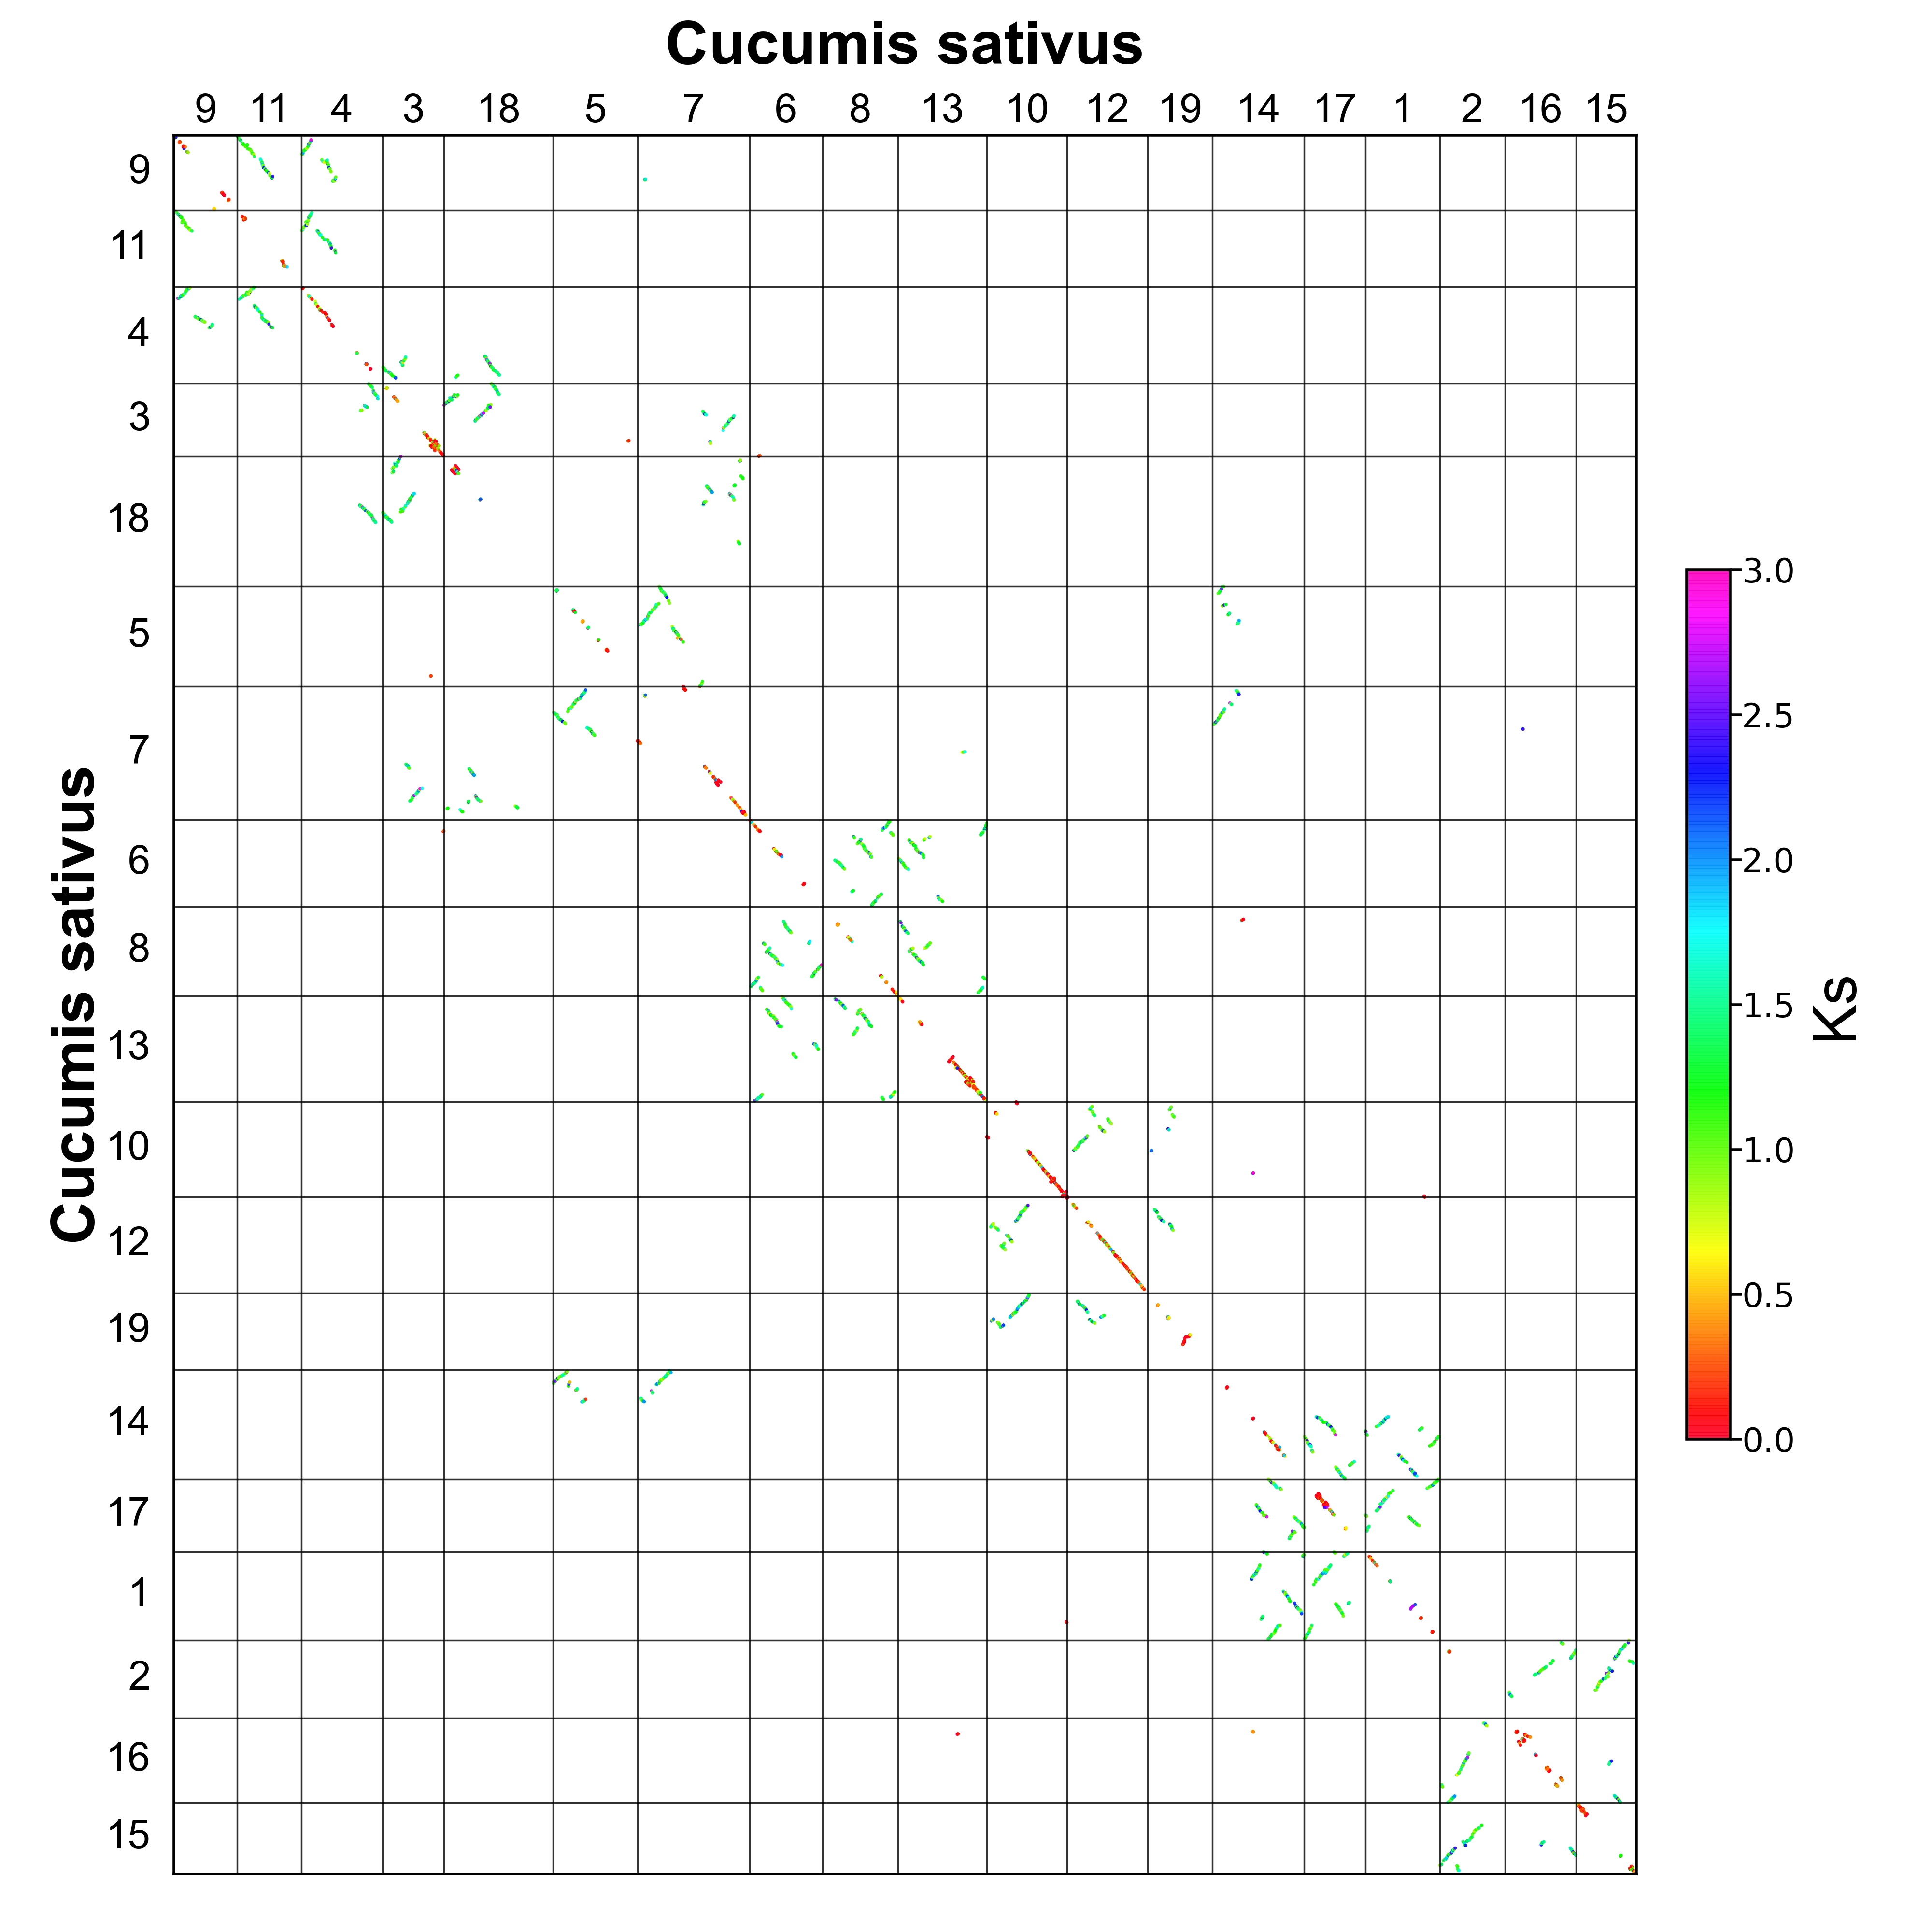

Data behind this chart, as committed beside it:
id, chr1, chr2, start1, end1, start2, end2, pvalue, length, ks_median, ks_average, homo1, homo2, homo3, homo4, homo5, block1, block2, ks, density1, density2, class1, class2
1, 1, 1, 311.0, 892.0, 312.0, 891.0, 0.152, 84, 0.4623, 0.5645, 0.5952, 0.7619, 0.8571, 0.9048, 0.9762, 311_327_330_342_349_354_374_400_401_403_…, 312_331_332_349_353_355_377_399_400_401_…, 1.2027_1.3626_0.212_-1_0.8709_0.0775_0.5…, 0.1443, 0.1448, 0, 0
2, 1, 1, 312.0, 889.0, 311.0, 887.0, 0.2113, 80, 0.4891, 0.5939, 0.3, 0.525, 0.7375, 0.8125, 0.85, 312_329_330_353_355_377_399_400_423_450_…, 311_331_333_349_354_374_400_401_424_449_…, 1.2027_0.2192_0.1078_0.8709_0.0775_0.583…, 0.1384, 0.1386, 0, 0
3, 1, 1, 970.0, 1332, 971.0, 1335, 0.1316, 58, 0.1411, 0.2712, 0.4655, 0.7586, 0.8793, 0.931, 0.9655, 970_974_976_978_1007_1008_1009_1049_1050…, 971_976_978_981_1010_1011_1012_1047_1049…, 1.1131_0.9608_0.6811_0.612_0.0_0.0571_0.…, 0.1598, 0.1589, 0, 0
4, 1, 1, 971.0, 1335, 970.0, 1332, 0.16, 56, 0.1624, 0.3041, 0.4643, 0.6607, 0.8214, 0.9464, 0.9464, 971_976_978_981_1010_1011_1012_1047_1048…, 970_974_976_978_1007_1008_1009_1049_1051…, 1.1131_0.9608_0.6811_0.612_0.0_0.0571_0.…, 0.1534, 0.1543, 0, 0
5, 1, 1, 584.0, 801.0, 586.0, 803.0, 0.1976, 34, 0.3641, 0.5679, 0.1765, 0.5294, 0.6471, 0.8235, 0.8824, 584_585_586_605_614_615_638_649_650_651_…, 586_587_588_598_611_613_640_648_649_650_…, 1.3123_1.1081_1.8347_1.1142_0.7243_-1_-1…, 0.156, 0.156, 0, 0
6, 1, 1, 586.0, 803.0, 584.0, 801.0, 0.2558, 34, 0.6331, 0.6761, -0.05882, 0.1765, 0.4412, 0.6176, 0.7647, 586_587_588_598_611_613_640_647_648_649_…, 584_585_586_605_614_615_638_650_651_652_…, 1.3123_1.1081_1.8347_1.1142_0.7243_-1_-1…, 0.156, 0.156, 0, 0
7, 1, 1, 74.0, 222.0, 73.0, 223.0, 0.0919, 23, 0.2889, 0.4245, 0.8261, 0.9565, 0.9565, 0.9565, 0.9565, 74_76_83_84_85_86_99_131_146_160_169_170…, 73_74_89_90_91_92_100_132_147_161_171_17…, 0.3329_0.2889_0.1238_0.1271_0.0452_0.035…, 0.1544, 0.1523, 0, 0
8, 1, 1, 76.0, 223.0, 73.0, 222.0, 0.1295, 22, 0.2783, 0.4156, 0.6364, 0.8182, 0.8636, 0.9091, 0.9545, 76_89_90_91_92_100_132_147_161_171_172_1…, 73_83_84_85_86_99_131_146_160_169_170_17…, 0.3585_0.1238_0.1271_0.0452_0.0352_0.511…, 0.1486, 0.1467, 0, 0
9, 1, 1, 584.0, 803.0, 587.0, 797.0, 0.3556, 24, 0.5582, 0.804, 0.0, 0.2917, 0.5, 0.6667, 0.7917, 584_585_611_650_651_652_669_690_728_729_…, 587_588_615_648_649_650_672_693_723_724_…, 1.3365_2.2092_4.2373_0.6409_0.0644_0.070…, 0.1091, 0.1137, 0, 0
10, 1, 1, 1055, 1182, 1048, 1197, 0.2452, 17, 0.1276, 0.3032, 0.2941, 0.7059, 0.7647, 0.8235, 0.8824, 1055_1056_1057_1073_1088_1089_1122_1123_…, 1048_1049_1051_1075_1106_1107_1129_1130_…, 0.2163_0.6823_0.2324_1.6856_0.2055_0.069…, 0.1328, 0.1133, 0, 0
11, 1, 1, 757.0, 797.0, 760.0, 803.0, 0.1588, 14, 0.4585, 0.4234, -0.2857, 0.07143, 0.2857, 0.4286, 0.5, 757_759_760_762_763_765_766_767_782_793_…, 760_762_763_765_766_767_769_770_786_796_…, 0.0935_0.3218_0.5819_0.1852_0.6342_0.134…, 0.3415, 0.3182, 0, 0
12, 1, 1, 1047, 1197, 1056, 1183, 0.2753, 16, 0.3777, 0.46, 0.1875, 0.4375, 0.75, 0.875, 0.9375, 1047_1048_1049_1075_1106_1107_1123_1124_…, 1056_1057_1058_1073_1088_1089_1124_1130_…, 0.0887_0.2507_0.9177_1.6856_0.2055_0.069…, 0.106, 0.125, 0, 0
13, 1, 1, 762.0, 803.0, 757.0, 796.0, 0.1612, 12, 0.4958, 0.4504, -0.1667, 0.1667, 0.5, 0.75, 0.75, 762_763_765_766_767_769_770_786_797_801_…, 757_759_760_762_763_765_766_782_793_794_…, 0.1884_0.6019_0.0987_0.3025_0.5682_0.192…, 0.2857, 0.3, 0, 0
14, 1, 1, 1274, 1265, 1265, 1276, 0.006, 9, 0.01, 0.1701, 0.0, 0.3333, 0.4444, 0.7778, 0.7778, 1274_1273_1272_1271_1269_1268_1267_1266_…, 1265_1266_1268_1269_1271_1272_1273_1274_…, 0.4524_0.01_0.0_0.0_0.0_0.0_0.3728_0.473…, 0.9, 0.75, 0, 0
15, 1, 1, 757.0, 796.0, 762.0, 803.0, 0.1989, 12, 0.4958, 0.5117, -0.3333, 0.0, 0.1667, 0.4167, 0.6667, 757_759_760_762_763_765_766_790_793_794_…, 762_763_765_766_767_769_770_772_797_801_…, 0.1884_0.6019_0.0987_0.3025_0.5682_0.192…, 0.3, 0.2857, 0, 0
16, 1, 1, 467.0, 476.0, 465.0, 473.0, 0.0, 9, 0.625, 0.6141, -0.2222, 0.2222, 0.3333, 0.4444, 0.5556, 467_468_469_470_471_472_473_474_476, 465_466_467_468_469_470_471_472_473, 1.0898_0.7658_0.8599_0.4843_0.2353_1.061…, 0.9, 1.0, 0, 0
17, 1, 1, 757.0, 795.0, 763.0, 803.0, 0.2149, 10, 0.4693, 0.435, -0.2, -0.1, 0.2, 0.4, 0.5, 757_759_760_762_763_765_782_793_794_795, 763_765_766_767_769_770_784_801_802_803, 0.7187_0.1352_0.0275_0.3344_0.7825_0.711…, 0.2564, 0.2439, 0, 0
18, 1, 1, 1269, 1330, 1265, 1335, 0.2769, 10, 0.02955, 0.1389, 0.2, 0.3, 0.4, 0.6, 0.8, 1269_1270_1271_1272_1273_1274_1276_1289_…, 1265_1266_1268_1269_1270_1271_1273_1295_…, 0.0_0.0289_0.0138_0.0138_0.0264_0.2456_0…, 0.1613, 0.1408, 0, 0
19, 1, 1, 465.0, 473.0, 468.0, 476.0, 0.0043, 8, 0.4706, 0.6414, -0.125, 0.375, 0.5, 0.625, 0.75, 465_466_467_468_469_470_472_473, 468_469_470_471_472_473_474_476, 0.1341_0.6999_0.6894_0.1428_1.3434_1.705…, 0.8889, 0.8889, 0, 0
20, 1, 1, 1276, 1267, 1267, 1276, 0.0149, 8, 0.111, 0.1145, -0.25, 0.0, 0.375, 0.375, 0.625, 1276_1274_1273_1272_1270_1269_1268_1267, 1267_1268_1269_1270_1272_1273_1274_1276, 0.1941_0.2362_0.0279_0.0_0.0_0.0279_0.23…, 0.8, 0.8, 0, 0
21, 1, 1, 468.0, 476.0, 465.0, 472.0, 0.0086, 7, 0.6894, 0.7615, 0.2857, 0.2857, 0.5714, 0.5714, 0.7143, 468_469_470_471_472_473_476, 465_466_467_468_469_470_472, 0.1341_0.6999_0.6894_0.1428_1.3434_1.705…, 0.7778, 0.875, 0, 0
22, 1, 1, 763.0, 803.0, 757.0, 795.0, 0.2572, 10, 0.4693, 0.4381, -0.3, -0.2, 0.0, 0.4, 0.5, 763_765_766_767_769_770_782_801_802_803, 757_759_760_762_763_765_783_793_794_795, 0.7187_0.1352_0.0275_0.3344_0.7825_0.711…, 0.2439, 0.2564, 0, 0
23, 1, 1, 1265, 1335, 1269, 1330, 0.3419, 10, 0.02955, 0.1244, -0.1, 0.0, 0.4, 0.7, 0.7, 1265_1266_1268_1269_1270_1271_1272_1295_…, 1269_1270_1271_1272_1273_1274_1276_1289_…, 0.0_0.0289_0.0138_0.0138_0.0264_0.2456_0…, 0.1408, 0.1613, 0, 0
24, 1, 1, 1276, 1265, 1265, 1273, 0.0346, 7, 0.0138, 0.1546, -0.1429, 0.0, 0.1429, 0.2857, 0.4286, 1276_1274_1273_1270_1268_1266_1265, 1265_1266_1267_1268_1270_1271_1273, 0.2226_0.4732_0.3728_0.0_0.0_0.0138_0.0, 0.5833, 0.7778, 0, 0
25, 1, 1, 1058, 1047, 1047, 1058, 0.0491, 6, 0.1987, 0.1983, 0.3333, 0.8333, 1.0, 1.0, 1.0, 1058_1057_1055_1054_1048_1047, 1047_1048_1051_1053_1055_1058, 0.187_0.2507_0.2105_0.1382_0.2163_0.187, 0.5, 0.5, 0, 0
26, 1, 1, 466.0, 472.0, 468.0, 476.0, 0.0, 7, 0.6904, 0.6703, -0.1429, 0.0, 0.2857, 0.7143, 0.7143, 466_467_468_469_470_471_472, 468_469_470_471_472_473_476, 0.7658_0.8599_0.4843_0.2353_1.0613_-1_0.…, 1.0, 0.7778, 0, 0
27, 1, 1, 201.0, 207.0, 199.0, 209.0, 0.0199, 6, 1.158, 1.1, 0.1667, 0.3333, 0.3333, 0.8333, 0.8333, 201_202_203_205_206_207, 199_200_201_203_205_209, 1.2503_1.0658_1.4707_0.2492_2.2202_0.344…, 0.8571, 0.5455, 0, 0
28, 1, 1, 469.0, 476.0, 465.0, 470.0, 0.0, 6, 1.217, 1.222, -0.1667, 0.0, 0.3333, 0.6667, 0.8333, 469_470_471_472_473_476, 465_466_467_468_469_470, 0.1003_0.7623_1.149_1.2844_2.5516_1.4825, 0.75, 1.0, 0, 0
29, 1, 1, 205.0, 199.0, 199.0, 205.0, 0.0282, 5, 0.5212, 0.4401, 0.0, 0.6, 0.6, 0.8, 1.0, 205_203_202_200_199, 199_200_201_203_205, 0.2072_0.5212_0.7439_0.5212_0.2072, 0.7143, 0.7143, 0, 0
30, 1, 1, 1271, 1290, 1265, 1294, 0.2336, 6, 0.03745, 0.07577, 0.0, 0.0, 0.1667, 0.6667, 0.6667, 1271_1272_1273_1274_1276_1290, 1265_1266_1268_1269_1270_1294, 0.0_0.0289_0.0264_0.2483_0.105_0.046, 0.3, 0.2, 0, 0
31, 1, 1, 1276, 1269, 1269, 1276, 0.0332, 6, 0.1264, 0.1301, -0.5, -0.3333, 0.0, 0.1667, 0.3333, 1276_1274_1273_1271_1270_1269, 1269_1270_1271_1273_1274_1276, 0.1264_0.2362_0.0277_0.0277_0.2362_0.126…, 0.75, 0.75, 0, 0
32, 1, 1, 465.0, 470.0, 469.0, 476.0, 0.0, 6, 1.217, 1.222, -0.3333, 0.0, 0.1667, 0.3333, 0.5, 465_466_467_468_469_470, 469_470_471_472_473_476, 0.1003_0.7623_1.149_1.2844_2.5516_1.4825, 1.0, 0.75, 0, 0
33, 1, 1, 206.0, 199.0, 199.0, 206.0, 0.0605, 5, 1.358, 1.476, 0.0, 0.0, 0.6, 0.6, 0.8, 206_205_203_201_199, 199_200_202_205_206, 2.4921_0.6619_0.3741_1.3584_2.4921, 0.625, 0.625, 0, 0
34, 1, 1, 470.0, 476.0, 465.0, 469.0, 0.0, 5, 1.012, 1.372, -0.2, -0.2, 0.0, 0.4, 0.4, 470_471_472_473_476, 465_466_467_468_469, 0.4437_1.0121_1.0122_2.7030000000000003_…, 0.7143, 1.0, 0, 0
35, 1, 1, 757.0, 794.0, 766.0, 803.0, 0.368, 6, 0.393, 0.3633, 0.0, 0.0, 0.0, 0.3333, 0.5, 757_759_760_762_793_794, 766_767_769_770_802_803, 0.1263_0.0062_0.3222_0.7629_0.4982_0.463…, 0.1579, 0.1579, 0, 0
36, 1, 1, 1265, 1294, 1271, 1290, 0.3066, 6, 0.03745, 0.07577, -0.5, -0.1667, 0.3333, 0.3333, 0.5, 1265_1266_1268_1269_1270_1294, 1271_1272_1273_1274_1276_1290, 0.0_0.0289_0.0264_0.2483_0.105_0.046, 0.2, 0.3, 0, 0
37, 1, 1, 1197, 1175, 1173, 1197, 0.2682, 5, 0.4902, 0.4104, 0.2, 0.2, 0.4, 0.6, 0.8, 1197_1184_1183_1176_1175, 1173_1175_1177_1183_1197, 0.5697_0.7662_0.0443_0.1818_0.4902, 0.2174, 0.2, 0, 0
38, 1, 1, 465.0, 469.0, 470.0, 476.0, 0.0, 5, 1.012, 1.372, -0.4, -0.2, 0.0, 0.2, 0.6, 465_466_467_468_469, 470_471_472_473_476, 0.4437_1.0121_1.0122_2.7030000000000003_…, 1.0, 0.7143, 0, 0
39, 1, 1, 1197, 1173, 1176, 1197, 0.29, 5, 0.157, 0.3062, 0.0, 0.0, 0.2, 0.6, 0.8, 1197_1184_1183_1175_1173, 1176_1177_1179_1183_1197, 0.157_0.1271_0.1234_0.5539_0.5697, 0.2, 0.2273, 0, 0
40, 1, 1, 910.0, 838.0, 857.0, 944.0, 0.0726, 8, 2.684, 3.083, -0.25, -0.25, -0.25, 0.125, 0.625, 910_897_891_869_861_857_850_838, 857_861_869_891_897_910_942_944, 2.6561_-1_2.7128_2.7128_-1_2.6561_5.5801…, 0.1096, 0.09091, 0, 0
41, 1, 10, 1112, 1123, 1509, 1518, 0.0046, 6, 0.01125, 0.02853, 0.8333, 0.8333, 0.8333, 1.0, 1.0, 1112_1115_1117_1118_1122_1123, 1509_1510_1511_1514_1517_1518, 0.0109_0.0116_0.0157_0.0038_0.0_0.1292, 0.5, 0.6, 0, 0
42, 1, 14, 436.0, 210.0, 750.0, 903.0, 0.0196, 34, 1.617, 1.613, 0.5882, 0.8529, 0.9412, 0.9412, 0.9412, 436_434_404_400_380_375_372_369_360_357_…, 750_751_757_763_781_782_785_786_795_803_…, 1.6903_2.2874_1.6887_1.0064_2.1959999999…, 0.1498, 0.2208, 0, 0
43, 1, 14, 1391, 1169, 1061, 1286, 0.065, 32, 1.314, 1.51, 0.4375, 0.625, 0.6875, 0.7188, 0.8438, 1391_1382_1381_1375_1359_1355_1354_1348_…, 1061_1068_1071_1084_1099_1100_1102_1104_…, 1.0939_1.3899_4.5227_1.4264_1.0873_2.995…, 0.1435, 0.1416, 0, 0
44, 1, 14, 807.0, 985.0, 1532, 1695, 0.0545, 26, 1.5, 1.587, 0.6923, 0.8077, 0.9231, 0.9615, 0.9615, 807_815_855_872_874_877_881_884_886_887_…, 1532_1563_1585_1593_1595_1598_1605_1607_…, -1_2.2194_2.4368_1.4999_2.0082_1.4062_1.…, 0.1453, 0.1585, 0, 0
45, 1, 14, 623.0, 788.0, 1348, 1478, 0.0963, 23, 1.348, 1.542, 0.5217, 0.7826, 0.8696, 0.913, 0.9565, 623_630_637_638_639_640_645_676_686_688_…, 1348_1352_1355_1360_1362_1365_1381_1383_…, 1.3723_1.7293_1.4312_1.3244_1.4033_2.447…, 0.1386, 0.1756, 0, 0
46, 1, 14, 1072, 1026, 926.0, 959.0, 0.0157, 8, 1.296, 1.437, 0.75, 0.875, 1.0, 1.0, 1.0, 1072_1066_1046_1041_1039_1037_1033_1026, 926_939_942_948_949_951_954_959, 1.1013_1.6732_1.3307_1.0063_1.2616_2.517…, 0.1702, 0.2353, 0, 0
47, 1, 14, 1.0, 35.0, 972.0, 1043, 0.0993, 8, 1.366, 1.504, 0.125, 0.75, 0.75, 0.875, 1.0, 1_5_6_11_17_21_22_35, 972_976_977_985_1020_1029_1036_1043, 1.4835_0.9942_1.1059_2.6082_1.5833_1.248…, 0.2286, 0.1111, 0, 0
48, 1, 14, 69.0, 47.0, 1687, 1739, 0.0255, 7, 1.142, 1.271, 0.2857, 0.5714, 0.7143, 0.8571, 0.8571, 69_68_67_52_50_48_47, 1687_1715_1731_1735_1737_1738_1739, -1_1.1489_2.0629_0.9754_1.2112_1.1346_1.…, 0.3043, 0.1321, 0, 0
49, 1, 14, 941.0, 930.0, 1653, 1666, 0.0646, 5, 1.48, 1.622, 0.8, 1.0, 1.0, 1.0, 1.0, 941_934_933_931_930, 1653_1660_1663_1665_1666, 2.1609_2.0991_1.4798_1.4109_0.9581, 0.4167, 0.3571, 0, 0
50, 1, 14, 836.0, 818.0, 1545, 1561, 0.0355, 5, 1.316, 1.638, 0.8, 1.0, 1.0, 1.0, 1.0, 836_834_826_824_818, 1545_1547_1552_1553_1561, 3.0945_1.3156_1.2128_1.1984_1.3684, 0.2632, 0.2941, 0, 0
51, 1, 14, 1175, 1197, 1234, 1278, 0.3035, 6, 1.68, 1.688, -0.8333, -0.6667, -0.6667, -0.1667, 0.0, 1175_1176_1177_1183_1184_1197, 1234_1235_1256_1261_1269_1278, 1.3803_2.0261_1.7627_1.7353_1.6244_1.600…, 0.2609, 0.1333, 0, 0
52, 1, 17, 521.0, 211.0, 179.0, 501.0, 0.0453, 50, 1.455, 1.616, 0.6, 0.8, 0.88, 0.92, 0.94, 521_519_480_464_461_451_436_434_405_401_…, 179_200_213_214_216_226_231_269_283_287_…, 1.2283_5.8074_1.1146_1.1223_1.2389_0.850…, 0.1608, 0.1548, 0, 0
53, 1, 17, 826.0, 1022, 596.0, 737.0, 0.0086, 36, 1.176, 1.222, 0.5833, 0.8611, 0.9722, 1.0, 1.0, 826_828_832_838_851_855_861_863_871_872_…, 596_597_599_603_619_621_629_630_634_635_…, 0.8994_0.875_1.3486_1.0909_1.1983_-1_1.1…, 0.1827, 0.2535, 0, 0
54, 1, 17, 1384, 1169, 2.0, 142.0, 0.0203, 29, 1.21, 1.393, 0.7241, 0.8621, 0.9655, 0.9655, 0.9655, 1384_1378_1362_1360_1358_1355_1349_1347_…, 2_14_19_21_28_30_35_39_40_41_44_45_47_50…, 1.0601_1.2266_1.3322_1.3034_1.1939_-1_-1…, 0.1343, 0.2057, 0, 0
55, 1, 17, 445.0, 346.0, 212.0, 344.0, 0.2654, 12, 1.312, 1.668, 0.0, 0.1667, 0.5, 0.9167, 0.9167, 445_434_405_401_400_399_393_390_359_353_…, 212_232_246_252_287_288_293_305_321_331_…, -1_1.1302_0.7442_1.6657_3.8204_3.1743_0.…, 0.12, 0.09023, 0, 0
56, 1, 17, 1.0, 22.0, 568.0, 593.0, 0.0325, 6, 1.367, 1.544, 0.5, 0.6667, 1.0, 1.0, 1.0, 1_5_16_17_21_22, 568_572_576_583_589_593, 1.585_0.8341_1.5273_1.2063_0.9603_3.1532, 0.2727, 0.2308, 0, 0
57, 1, 17, 68.0, 24.0, 749.0, 824.0, 0.0347, 7, 1.409, 1.353, 0.7143, 1.0, 1.0, 1.0, 1.0, 68_60_47_46_36_26_24, 749_767_771_774_803_809_824, 1.4088_1.6478_1.3349_0.6575_1.3101_1.594…, 0.1556, 0.09211, 0, 0
58, 1, 17, 334.0, 281.0, 405.0, 441.0, 0.035, 8, 1.546, 1.534, 0.25, 0.75, 0.875, 0.875, 0.875, 334_316_312_308_299_284_283_281, 405_416_420_422_426_431_433_441, 1.9635_1.7659_1.7328_1.5465_1.5132_1.257…, 0.1481, 0.2162, 0, 0
59, 1, 17, 822.0, 799.0, 832.0, 857.0, 0.0219, 6, 1.479, 1.589, 0.3333, 0.6667, 0.6667, 0.6667, 0.8333, 822_818_812_811_805_799, 832_837_841_842_853_857, 1.6727_2.1543_1.3187_1.3209_1.4791_-1, 0.25, 0.2308, 0, 0
60, 1, 17, 638.0, 617.0, 964.0, 982.0, 0.0156, 5, 1.453, 1.382, 0.8, 1.0, 1.0, 1.0, 1.0, 638_635_632_623_617, 964_969_972_975_982, 1.4946_1.3871_1.5019_1.4526_1.0756, 0.2273, 0.2632, 0, 0
... 1,766 more rows
